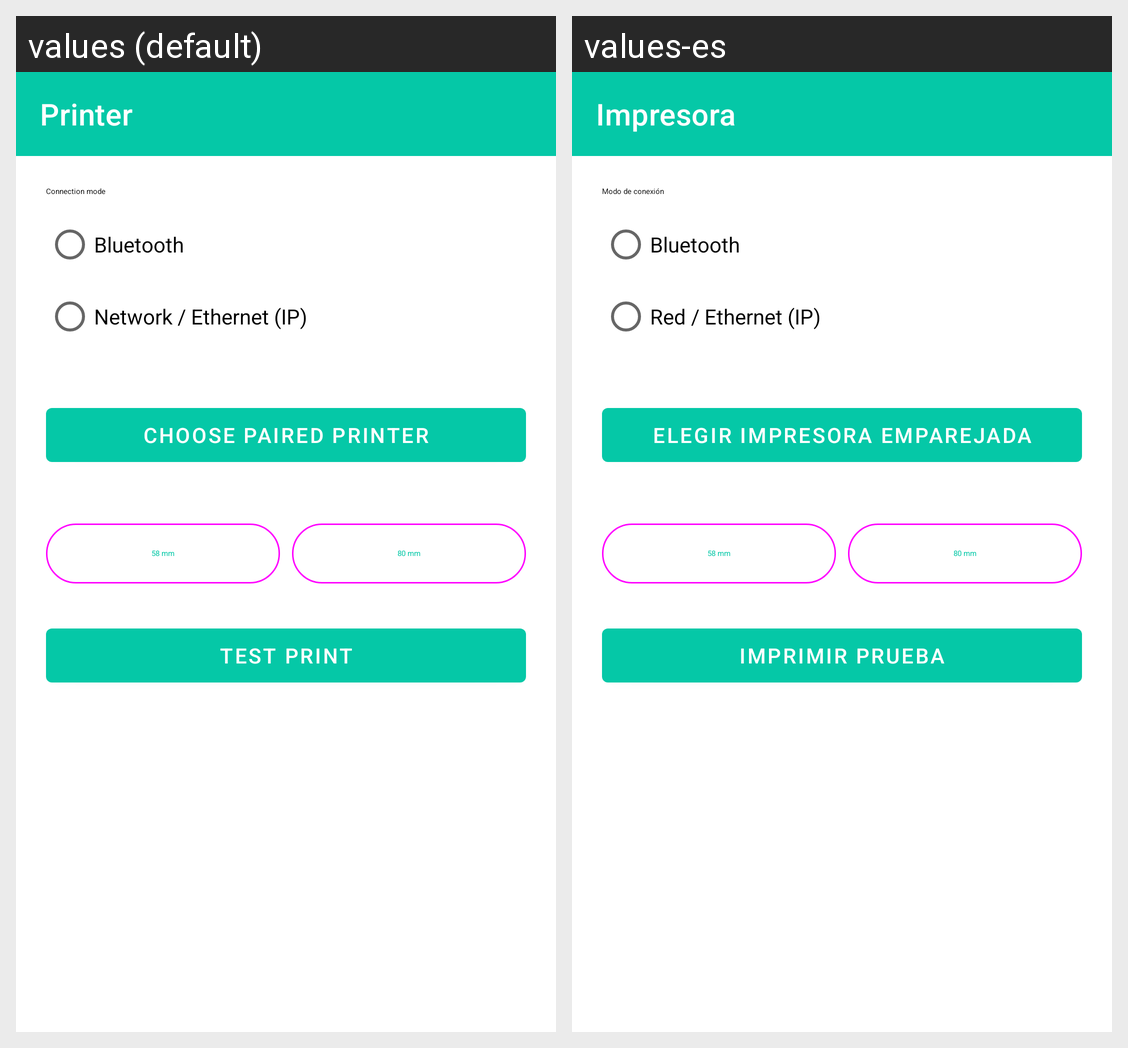

This grid shows one Android layout under two languages. Give, for every string resource on the screen, its name, the default text and each shown locale's text.
Android screen res/layout/activity_printer_settings.xml rendered under 2 locales, left to right: values (default), values-es. Device: Nexus 5 (rendered at 1080×1920; each locale shown at half size, 540×960, under a caption strip naming it); theme Theme.MeniusCounter.
Strings drawn on this screen, with the default value and each locale's value (text and hints the layout hard-codes, and strings that could not be matched under every locale, appear in the picture but are not listed):

printer_settings_title
  values: Printer
  values-es: Impresora

connection_mode_label
  values: Connection mode
  values-es: Modo de conexión

mode_bluetooth
  values: Bluetooth
  values-es: Bluetooth

mode_network
  values: Network / Ethernet (IP)
  values-es: Red / Ethernet (IP)

pick_bonded_printer
  values: Choose paired printer
  values-es: Elegir impresora emparejada

paper_58mm
  values: 58 mm
  values-es: 58 mm

paper_80mm
  values: 80 mm
  values-es: 80 mm

test_print
  values: Test print
  values-es: Imprimir prueba
